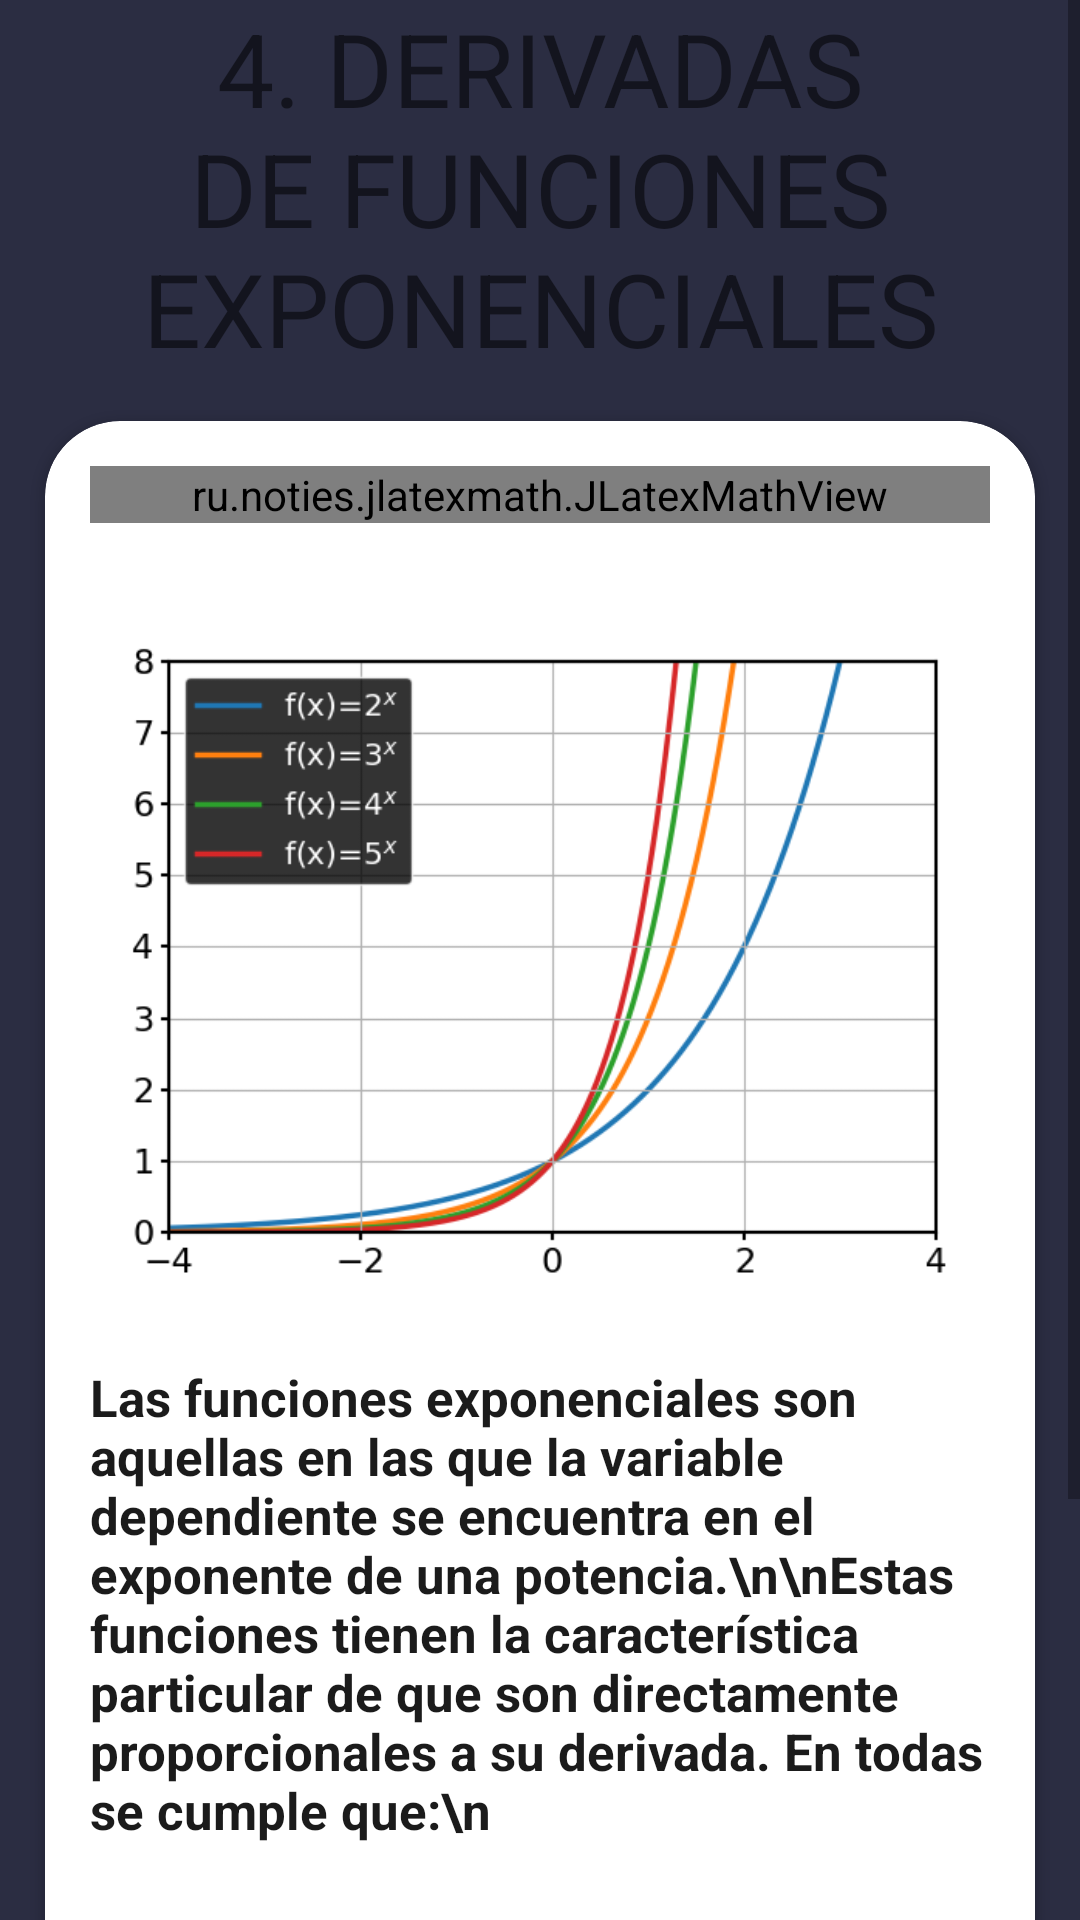

Layout XML and referenced resources for this Android screen:
<!-- AndroidManifest.xml: application theme Theme.Prueba4 -->
<!-- res/layout/activity_tut_der4.xml -->
<?xml version="1.0" encoding="utf-8"?>
<LinearLayout xmlns:android="http://schemas.android.com/apk/res/android"
    xmlns:app="http://schemas.android.com/apk/res-auto"
    xmlns:tools="http://schemas.android.com/tools"
    android:layout_width="match_parent"
    android:layout_height="match_parent"
    android:background="@color/background"
    android:orientation="vertical"
    tools:context=".MainActivity">

    <ScrollView
        app:layout_behavior="@string/appbar_scrolling_view_behavior"
        android:layout_width="match_parent"
        android:layout_height="match_parent">
        <LinearLayout
            android:orientation="vertical"
            android:layout_width="match_parent"
            android:layout_height="wrap_content">

            <TextView
                android:id="@+id/textView18"
                android:layout_width="match_parent"
                android:layout_height="wrap_content"
                android:text="4. DERIVADAS DE FUNCIONES EXPONENCIALES"
                android:textAlignment="center"
                android:textSize="34sp" />

            <androidx.cardview.widget.CardView
                android:id="@+id/Card7"
                android:layout_width="match_parent"
                android:layout_height="wrap_content"
                android:layout_marginStart="15dp"
                android:layout_marginTop="15dp"
                android:layout_marginEnd="15dp"
                android:visibility="visible"
                app:cardBackgroundColor="@color/card_background"
                app:cardCornerRadius="25dp"
                app:strokeWidth="0dp">

                <LinearLayout
                    android:layout_width="match_parent"
                    android:layout_height="wrap_content"
                    android:gravity="center"
                    android:orientation="vertical">

                    <ru.noties.jlatexmath.JLatexMathView
                        android:id="@+id/obj_latex1"
                        android:layout_width="match_parent"
                        android:layout_height="wrap_content"
                        android:layout_marginStart="15dp"
                        android:layout_marginTop="15dp"
                        android:layout_marginEnd="15dp"
                        android:layout_marginBottom="15dp"/>

                    <ImageView
                        android:src="@drawable/grafica36"
                        android:layout_width="match_parent"
                        android:layout_height="250dp"/>

                    <TextView
                        android:layout_width="match_parent"
                        android:layout_height="wrap_content"
                        android:layout_marginStart="15dp"
                        android:layout_marginTop="15dp"
                        android:layout_marginEnd="15dp"
                        android:layout_marginBottom="15dp"
                        android:text="Las funciones exponenciales son aquellas en las que la variable dependiente se encuentra en el exponente de una potencia.\n\nEstas funciones tienen la característica particular de que son directamente proporcionales a su derivada. En todas se cumple que:\n"
                        android:textColor="@color/text_color"
                        android:textSize="17sp"
                        android:textStyle="bold" />

                    <ru.noties.jlatexmath.JLatexMathView
                        android:id="@+id/obj_latex2"
                        android:layout_width="match_parent"
                        android:layout_height="wrap_content"
                        android:layout_marginStart="15dp"
                        android:layout_marginTop="15dp"
                        android:layout_marginEnd="15dp"
                        android:layout_marginBottom="15dp"/>

                    <TextView
                        android:layout_width="match_parent"
                        android:layout_height="wrap_content"
                        android:layout_marginStart="15dp"
                        android:layout_marginTop="15dp"
                        android:layout_marginEnd="15dp"
                        android:layout_marginBottom="15dp"
                        android:text="Dentro de ellas, la función e^x, tiene la particularidad de ser su propia derivada, pues ln(e)=1:\n"
                        android:textColor="@color/text_color"
                        android:textSize="17sp"
                        android:textStyle="bold" />

                    <ru.noties.jlatexmath.JLatexMathView
                        android:id="@+id/obj_latex3"
                        android:layout_width="match_parent"
                        android:layout_height="wrap_content"
                        android:layout_marginStart="15dp"
                        android:layout_marginTop="15dp"
                        android:layout_marginEnd="15dp"
                        android:layout_marginBottom="15dp"/>

                </LinearLayout>
            </androidx.cardview.widget.CardView>

        </LinearLayout>
    </ScrollView>

</LinearLayout>
<!-- resources referenced by this layout -->
<resources>
  <color name="background">#2b2d42</color>
  <color name="card_background">#ffff</color>
  <color name="text_color">#1b1b1b</color>
  <!-- drawable grafica36: png bitmap (drawable, 38183 bytes) -->
  <style name="Theme.Prueba4" parent="Theme.AppCompat.DayNight.NoActionBar">
          <item name="android:popupMenuStyle">@style/popupBGStyle</item>
          <item name="android:textAppearanceLargePopupMenu">@style/myPopupMenuTextAppearanceLarge
          </item>
          <item name="android:textAppearanceSmallPopupMenu">@style/myPopupMenuTextAppearanceSmall
          </item>
      </style>
  <style name="popupBGStyle" parent="Widget.AppCompat.PopupMenu">
          <item name="android:popupBackground">@drawable/menu_backg</item>
      </style>
  <style name="myPopupMenuTextAppearanceLarge" parent="@android:style/TextAppearance.DeviceDefault.Widget.PopupMenu.Large">
          <item name="android:textColor">#545656</item>
          <item name="android:textSize">25sp</item>
      </style>
  <style name="myPopupMenuTextAppearanceSmall" parent="@android:style/TextAppearance.DeviceDefault.Widget.PopupMenu.Small">
          <item name="android:textColor">#545656</item>
          <item name="android:textSize">15sp</item>
      </style>
</resources>
